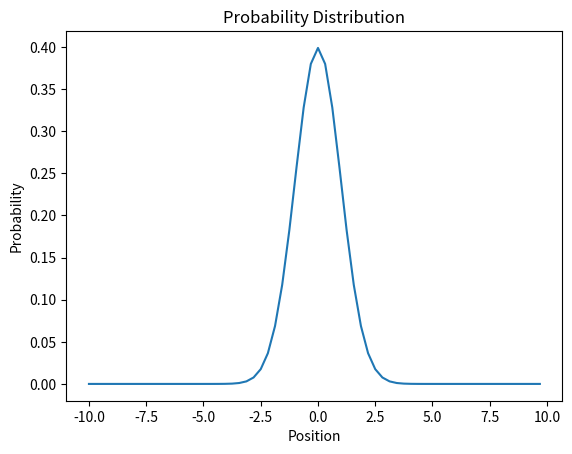

Reproduce this figure in Python.
import numpy as np

import matplotlib.pyplot as plt
from matplotlib.animation import FuncAnimation

def free_particle(m: float, 
                       L: float,
                       n: int):
    """[replace]

    Args:
        m (float): The mass of the particle (kg)
        L (float): The length of the box (m)
        n (int): Number of steps (accuracy)
        visualize (bool): Pass True if you want to show a graph of the wave functions,
            False otherwise. Defaults to True.
        num_waves_to_show (int): How many waves to show in the visualization graph. Defaults
            to 8.
        show_energy_lines (bool): Pass True if you want to show a light gray line as the energy line,
            False otherwise. Defaults to False.

    Returns:
        A namedtuple with the following attributes:
        
        eigenvalues : (..., M) ndarray
            The eigenvalues in ascending order, each repeated according to
            its multiplicity.
        eigenvectors : {(..., M, M) ndarray, (..., M, M) matrix}
            The column ``eigenvectors[:, i]`` is the normalized eigenvector
            corresponding to the eigenvalue ``eigenvalues[i]``.  Will return a
            matrix object if `a` is a matrix object.
    """
    # Sets potential function to be 0 everywhere
    
    # Sets step size
    h = L / n
    
    # Runs through x (-L/2 -> L/2 but extended by half the range multiple on either side, stepping up by step size)
    x = np.linspace(-10, 10, n, endpoint=False)
    
    equations = []
    
    # i is the true index (starting at 1)
    for i in range(0, len(x)):
        # Sets list of 0s to length of the x-range minus endpoints
        eq = [0.0]*(len(x))

        # Ignore left endpoint
        # if i-1 != 0:
            # Index at i-2 because you need to subtract 1 due to 0-indexing and another 1 due to i-1
        if i-1 != -1:
            eq[i-1] = -(1/(2*m*h**2))
        else:
            # Yes this is redundant, but it makes it more clear imo
            eq[-1] = -(1/(2*m*h**2))
        
        eq[i] = (1/(m*h**2))

        # Ignore right endpoint
        if i != len(x)-1:
            eq[i+1] = -(1/(2*m*h**2))
        else:
            eq[0] = -(1/(2*m*h**2))
        
        equations.append(eq)
        
    equations = np.array(equations)
        
    solution = np.linalg.eigh(equations)
    
    # Calculate initial wavefunction with Gaussian Packet
    k_0 = (2*np.pi*2)/L
    # k_0 = 0
    psi_x_0 = ((1/(2*np.pi*(1**2)))**0.25)*np.exp(-x**2/4*1**2)*np.exp(1j*k_0*x)
        
    # Calculate coefficients to construct new wavefunction
    c_n = []
    for i in range(n):
        c = sum(np.conj(solution.eigenvectors[:,i])*psi_x_0)
        c_n.append(c)
        
    c_n = np.array(c_n)
    
    # new_wavefunction = solution.eigenvectors @ c_n
    prob_dist = np.abs(solution.eigenvectors @ c_n)**2
    
    # Begin evolving through time and check against correct values
    t_n = 5
    dt = 0.1
    
    # t = 0
    # while t < t_n:
    #     # psi_t = solution.eigenvectors @ (c_n * np.exp(-1j*solution.eigenvalues*t))
    #     psi_t = new_wavefunction @ np.exp(-1j*solution.eigenvalues*t)
        
    #     prob_dist = np.abs(psi_t)**2
    #     average_particle_position = np.sum(prob_dist * x) / np.sum(prob_dist)
        
    #     experimental_width = np.sqrt(np.sum((x - average_particle_position)**2 * prob_dist) / np.sum(prob_dist))
        
    #     true_width = 1*np.sqrt(1+(t**2)/(4*1**4))
        
    #     print(f"t: {t:.1f} | Experimental Width: {experimental_width:.4f} | True Width: {true_width:.4f} | Error: {(np.abs((experimental_width-true_width)/true_width)*100):.5f}")
        
    #     t += dt
    fig, ax = plt.subplots()
    line, = ax.plot(x, prob_dist)
    
    def update(frame):
        t = frame * dt
        
        # psi_t = new_wavefunction @ np.exp(-1j*solution.eigenvalues*t)
        psi_t = solution.eigenvectors @ (c_n * np.exp(-1j*solution.eigenvalues*t))
        
        prob_dist = np.abs(psi_t)**2
        average_particle_position = np.sum(prob_dist * x) / np.sum(prob_dist)
        
        experimental_width = np.sqrt(np.sum((x - average_particle_position)**2 * prob_dist) / np.sum(prob_dist))
        
        true_width = 1*np.sqrt(1+(t**2)/(4*1**4))
        
        # print(f"t: {t:.1f} | Experimental Width: {experimental_width:.4f} | True Width: {true_width:.4f} | Error: {(np.abs((experimental_width-true_width)/true_width)*100):.5f}")
        if t <= t_n:
            print(f"t: {t:.1f} | Experimental Width: {experimental_width:.4f} | True Width: {true_width:.4f} | Error: {(np.abs((experimental_width-true_width)/true_width)*100):.5f}")
        
        line.set_ydata(prob_dist)
        
        return line,
    
    anim = FuncAnimation(fig=fig,
                        func=update,
                        frames=2000,
                        interval=10)
    
    plt.title("Probability Distribution")
    plt.xlabel("Position")
    plt.ylabel("Probability")
    plt.show()


if __name__ == "__main__":
    free_particle(m=1, L=20, n=64)
